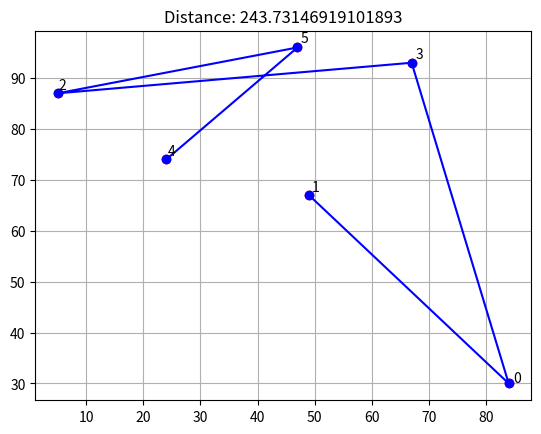

The matplotlib source for this figure:
import numpy as np
from itertools import permutations
import matplotlib.pyplot as plt




def create_nodes(n):

    node_array = []
    for i in range(n):
        node = np.round(np.random.rand(2) * 100)
        node_array.append(node)
        plt.plot(node[0], node[1], "ro")
        plt.text(node[0] * (1 + 0.01), node[1] * (1 + 0.01), i)


    print(node_array)
    return np.array(node_array)

def create_distance_matrix(node_array):

    totalNodes = len(node_array)
    
    distance_matrix = np.zeros((totalNodes, totalNodes))
    
    for i in range(totalNodes):
        for j in range(i, totalNodes):
            distance = np.sqrt((node_array[i][0] - node_array[j][0])**2 + (node_array[i][1] - node_array[j][1])**2)
            distance_matrix[i][j] = distance
            distance_matrix[j][i] = distance

    print(distance_matrix)
    return distance_matrix

def brute_force(node_array):
    
    distance_matrix = create_distance_matrix(node_array)
    perms = [list(i) for i in permutations(range(0,len(node_array)))]
    bestLength = 1000000000000
    
    for perm in perms:
        permLen = calculateLength(distance_matrix, perm)
        if permLen < bestLength:
            bestLength = permLen
            bestPerm = perm

    print(perms)
    print(len(perms))

    
    print("Best permutation = ", bestPerm)

    return bestPerm, bestLength

def calculateLength(distance_matrix, permutation):
    print("current perm: ",permutation)
    sum = 0

    for i in range(len(permutation)):
        x = i % len(permutation)
        y = (i+1) % len(permutation)

        print(permutation[x])
        sum += distance_matrix[permutation[x], permutation[y]]
    
    return sum


def main():
    fig = plt.figure()

    node_array = create_nodes(6)

    bestPerm, bestLength = brute_force(create_distance_matrix(node_array))

    x_values = []
    y_values = []

    for i in range(len(bestPerm)):
        x_values.append(node_array[bestPerm[i]][0])
        y_values.append(node_array[bestPerm[i]][1])
    
    plt.plot(x_values, y_values, "bo-")
    plt.title(str("Distance: "+str(bestLength)))
            
    plt.grid()
    plt.show()

main()